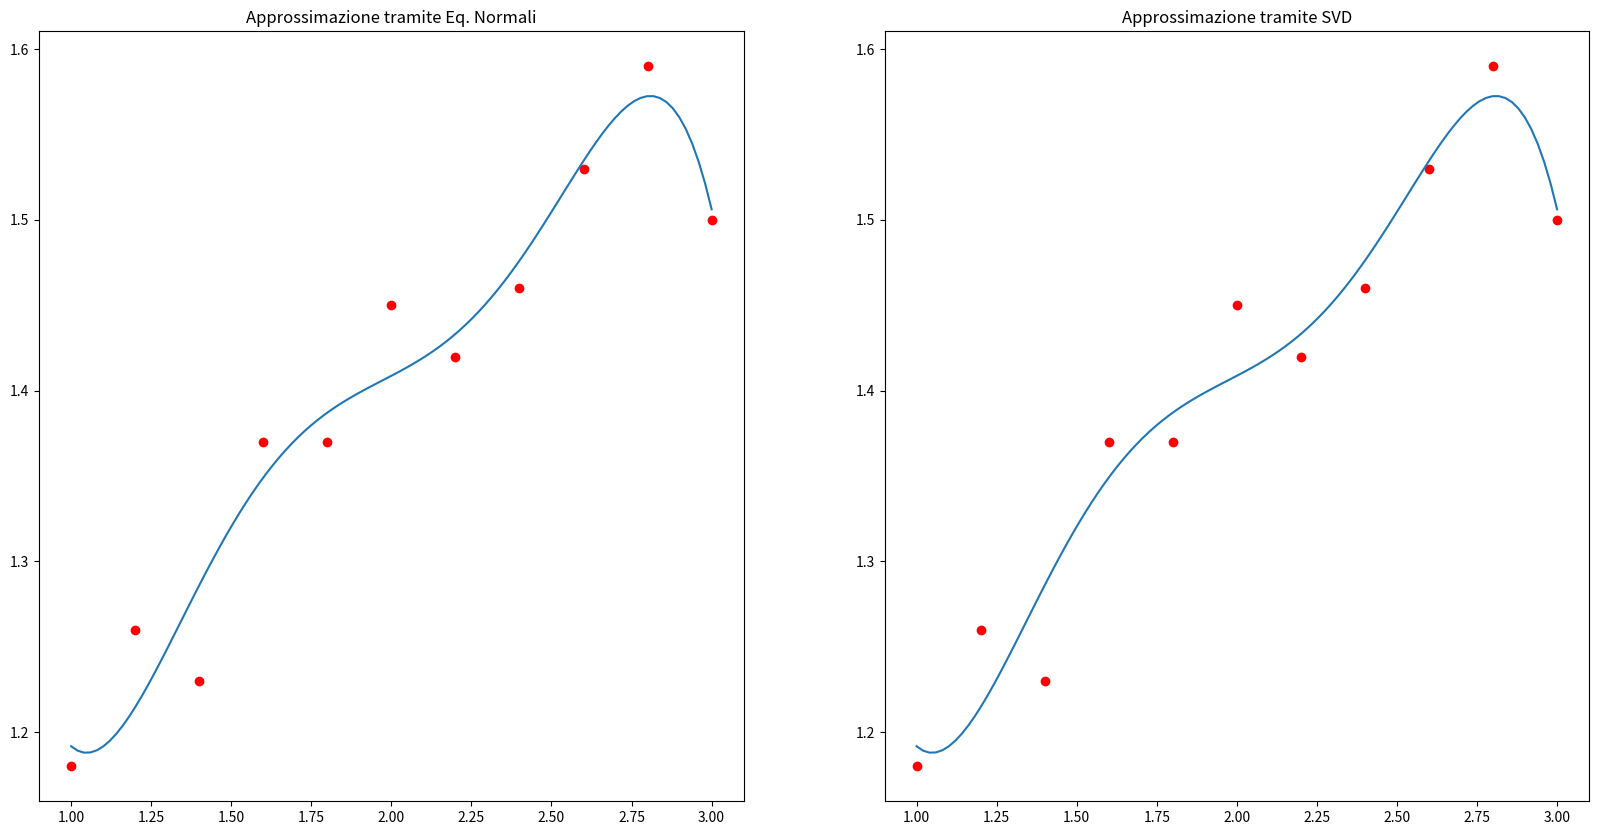

The matplotlib source for this figure:
import numpy as np
import matplotlib.pyplot as plt
import scipy.linalg


n = 5 # Grado del polinomio approssimante

x = np.array([   1,  1.2,  1.4,  1.6,  1.8,    2,  2.2,  2.4,  2.6,  2.8,   3])
y = np.array([1.18, 1.26, 1.23, 1.37, 1.37, 1.45, 1.42, 1.46, 1.53, 1.59, 1.5])

print('Shape of x:', x.shape)
print('Shape of y:', y.shape, "\n")

M = x.size # Numero dei dati

A = np.zeros((M, n+1))

for i in range(n+1):
    A[:,i] = x**i

print("A = \n", A)



''' Risoluzione tramite equazioni normali'''

# calcoliamo la matrice del sistema e il termine noto a parte
ATA = A.T @ A #np.matmul(A.transpose(), A)
ATy = A.T @ y

# decomposizione di Choleski
L = scipy.linalg.cholesky(ATA, lower=True)
alpha1 = scipy.linalg.solve(L, ATy, lower=True) # L y = b

alpha_normali  = scipy.linalg.solve(L.T, alpha1, lower=False) # L.T my_x = y

print("alpha_normali = \n", alpha_normali)


'''Risoluzione tramite SVD'''

help(scipy.linalg.svd)

U, s, VT = scipy.linalg.svd( A )

print('Shape of U:', U.shape )
print('Shape of s:', s.shape )
print('Shape of V:', VT.shape )

alpha_svd = np.zeros(s.shape)

for j in range(n+1):
    uj = U[:, j]
    vj = VT[j, :]
    alpha_svd = alpha_svd + ( np.dot(uj, y) * vj) / s[j] 

print(alpha_svd)

'''Verifica e confronto delle soluzioni'''

# Funzione per valutare il polinomio p, in un punto x, dati i coefficienti alpha
def p(alpha, x):
    A = np.zeros((len(x), len(alpha)))
    for i in range(len(alpha)):
        A[:,i] = x**i
    y = np.dot(A,alpha)
    return y


'''CONFRONTO ERRORI SUI DATI '''
y1 = p(alpha_normali, x)
y2 = p(alpha_svd    , x)

err1 = np.linalg.norm (y-y1, 2) 
err2 = np.linalg.norm (y-y2, 2) 
print ('Errore di approssimazione con Eq. Normali: ', err1)
print ('Errore di approssimazione con SVD: ', err2)



'''CONFRONTO GRAFICO '''
points = 100
x_plot = np.linspace(1, 3, points)

y_normali = p(alpha_normali, x_plot)
y_svd = p(alpha_svd, x_plot)


plt.figure(figsize=(20, 10))

plt.subplot(1, 2, 1)
plt.plot(x,y,'or')
plt.plot(x_plot, y_normali)
plt.title('Approssimazione tramite Eq. Normali')

plt.subplot(1, 2, 2)
plt.plot(x,y,'or')
plt.plot(x_plot, y_svd)
plt.title('Approssimazione tramite SVD')

plt.show()
